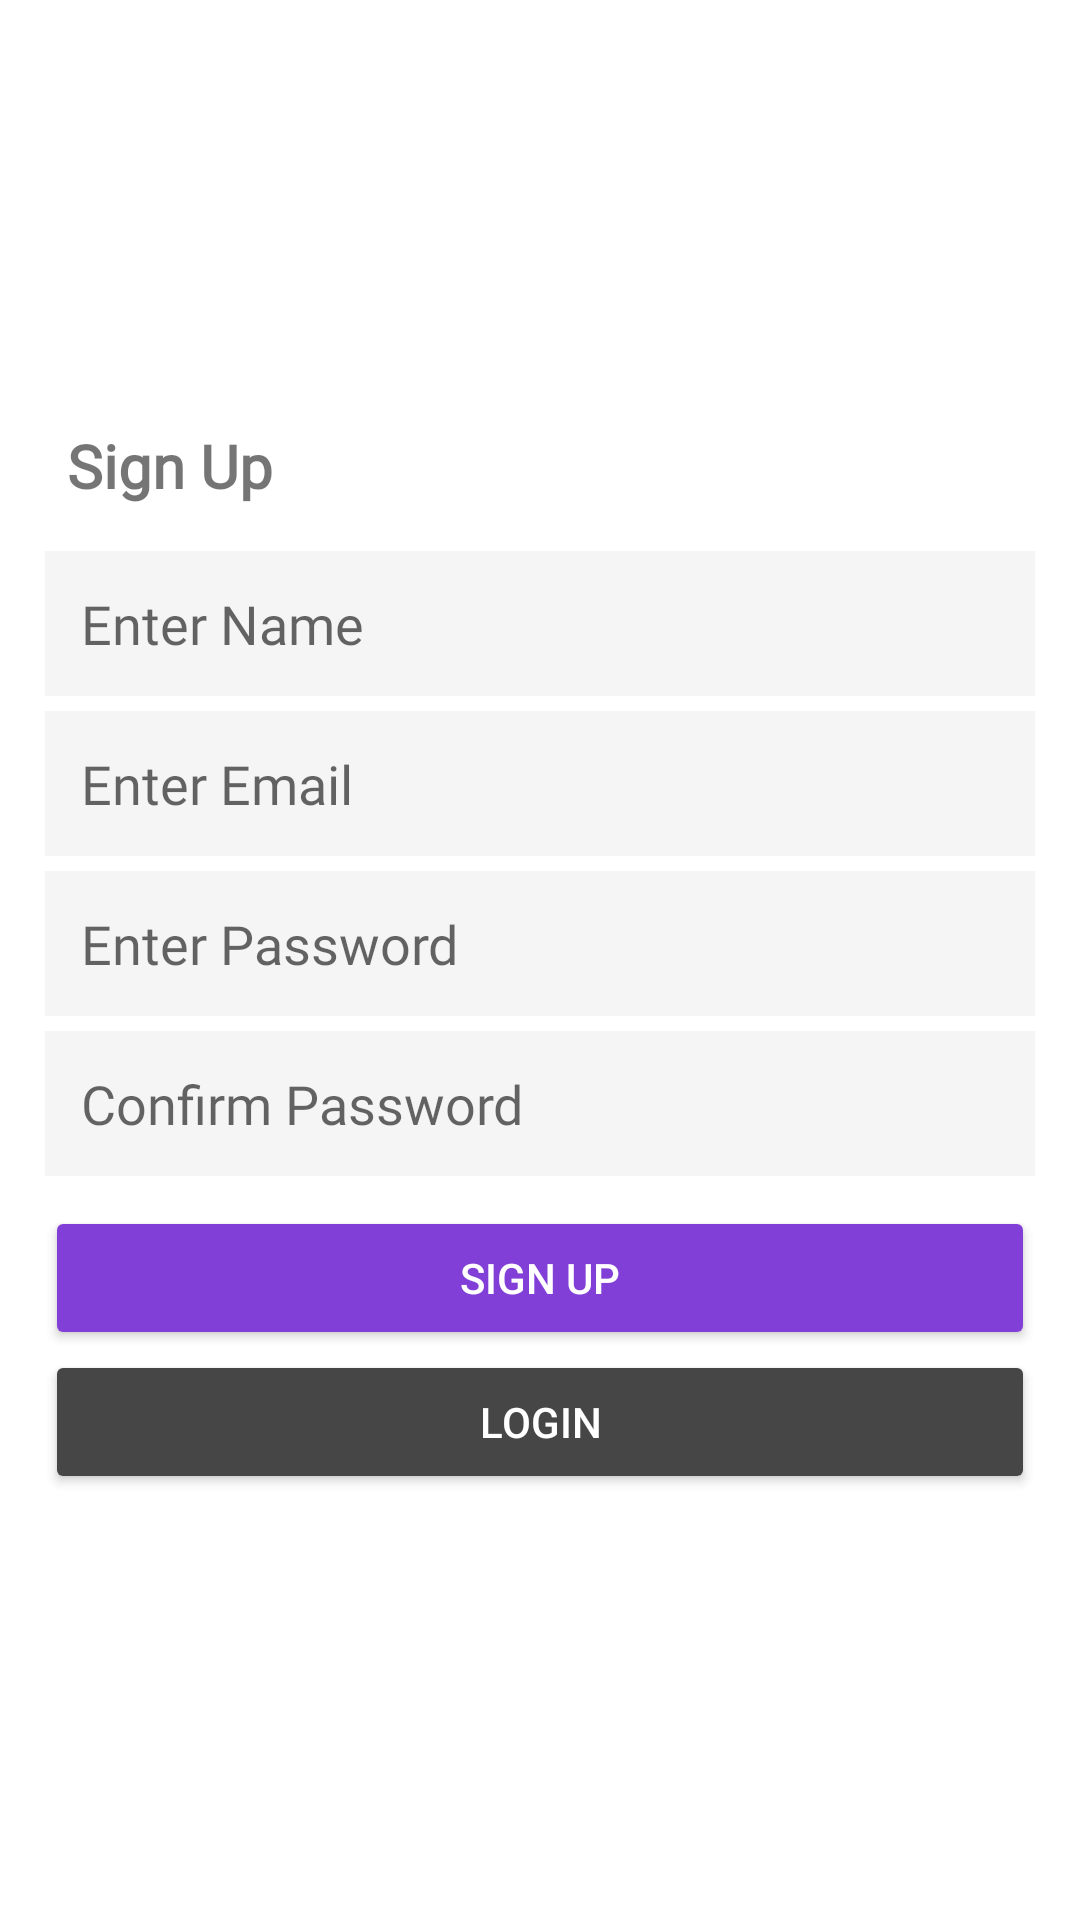

Here is an Android app screen rendered from its layout file. Give the layout XML and the strings, colors and styles it references.
<!-- AndroidManifest.xml: application theme Theme.MentalHealth -->
<!-- res/layout/activity_sign_up.xml -->
<?xml version="1.0" encoding="utf-8"?>

<LinearLayout xmlns:android="http://schemas.android.com/apk/res/android"
    xmlns:app="http://schemas.android.com/apk/res-auto"
    xmlns:tools="http://schemas.android.com/tools"
    android:layout_width="match_parent"
    android:layout_height="match_parent"
    tools:context=".activity.SignUpActivity"
    android:gravity="center"
    android:orientation="vertical">

    <TextView
        android:layout_width="match_parent"
        android:layout_height="wrap_content"
        android:text="Sign Up"
        android:textStyle="bold"
        android:layout_marginStart="15dp"
        android:layout_marginBottom="10dp"
        android:fontFamily="@font/gilroy_bold"
        android:textSize="20sp"
        app:layout_constraintBottom_toBottomOf="parent"
        app:layout_constraintLeft_toLeftOf="parent"
        app:layout_constraintRight_toRightOf="parent"
        app:layout_constraintTop_toTopOf="parent" />


    <EditText
        android:id="@+id/etName"
        android:layout_width="match_parent"
        android:layout_height="wrap_content"
        android:layout_marginStart="15dp"
        android:layout_marginTop="5dp"
        android:layout_marginEnd="15dp"
        android:inputType="text"
        android:fontFamily="@font/gilroy_light"
        android:background="@color/colorTextBackground"
        android:hint="Enter Name"
        android:padding="12dp"
        android:textColor="@color/colorText" />

    <EditText
        android:id="@+id/etEmail"
        android:layout_width="match_parent"
        android:layout_height="wrap_content"
        android:layout_marginStart="15dp"
        android:fontFamily="@font/gilroy_light"
        android:layout_marginTop="5dp"
        android:inputType="textEmailAddress"
        android:layout_marginEnd="15dp"
        android:background="@color/colorTextBackground"
        android:hint="Enter Email"
        android:padding="12dp"
        android:textColor="@color/colorText" />

    <EditText
        android:id="@+id/etPassword"
        android:layout_width="match_parent"
        android:layout_height="wrap_content"
        android:fontFamily="@font/gilroy_light"
        android:layout_marginStart="15dp"
        android:layout_marginTop="5dp"
        android:inputType="textPassword"
        android:layout_marginEnd="15dp"
        android:background="@color/colorTextBackground"
        android:hint="Enter Password"
        android:padding="12dp"
        android:textColor="@color/colorText" />

    <EditText
        android:id="@+id/etConfirmPassword"
        android:layout_width="match_parent"
        android:layout_height="wrap_content"
        android:fontFamily="@font/gilroy_light"
        android:layout_marginStart="15dp"
        android:inputType="textPassword"
        android:layout_marginTop="5dp"
        android:layout_marginEnd="15dp"
        android:background="@color/colorTextBackground"
        android:hint="Confirm Password"
        android:padding="12dp"
        android:textColor="@color/colorText" />

    <Button
        android:id="@+id/btnSignUp"
        android:layout_width="match_parent"
        android:layout_height="wrap_content"
        android:backgroundTint="@color/colorPrimary"
        android:layout_marginStart="15dp"
        android:layout_marginEnd="15dp"
        android:layout_marginTop="10dp"
        android:textColor="@color/colorAccent"
        android:text="Sign Up"/>

    <Button
        android:id="@+id/btnLogin"
        android:layout_width="match_parent"
        android:layout_height="wrap_content"
        android:layout_marginStart="15dp"
        android:layout_marginEnd="15dp"
        android:backgroundTint="@color/colorDarkGray"
        android:textColor="@color/colorAccent"
        android:text="Login"/>

</LinearLayout>
<!-- resources referenced by this layout -->
<resources>
  <color name="colorAccent">#FFFFFF</color>
  <color name="colorDarkGray">#464646</color>
  <color name="colorPrimary">#813fd7</color>
  <color name="colorText">#464646</color>
  <color name="colorTextBackground">#f5f5f5</color>
  <style name="Theme.MentalHealth" parent="Theme.MaterialComponents.DayNight.NoActionBar">
          
          <item name="colorPrimary">@color/colorPrimary</item>
          <item name="colorPrimaryVariant">@color/purple_700</item>
          <item name="colorOnPrimary">@color/white</item>
          
          <item name="colorSecondary">@color/teal_200</item>
          <item name="colorSecondaryVariant">@color/teal_700</item>
          <item name="colorOnSecondary">@color/black</item>
          
          <item name="android:statusBarColor" tools:targetApi="l">?attr/colorPrimaryVariant</item>
          
      </style>
  <color name="purple_700">#FF3700B3</color>
  <color name="white">#FFFFFFFF</color>
  <color name="teal_200">#FF03DAC5</color>
  <color name="teal_700">#FF018786</color>
  <color name="black">#FF000000</color>
</resources>
